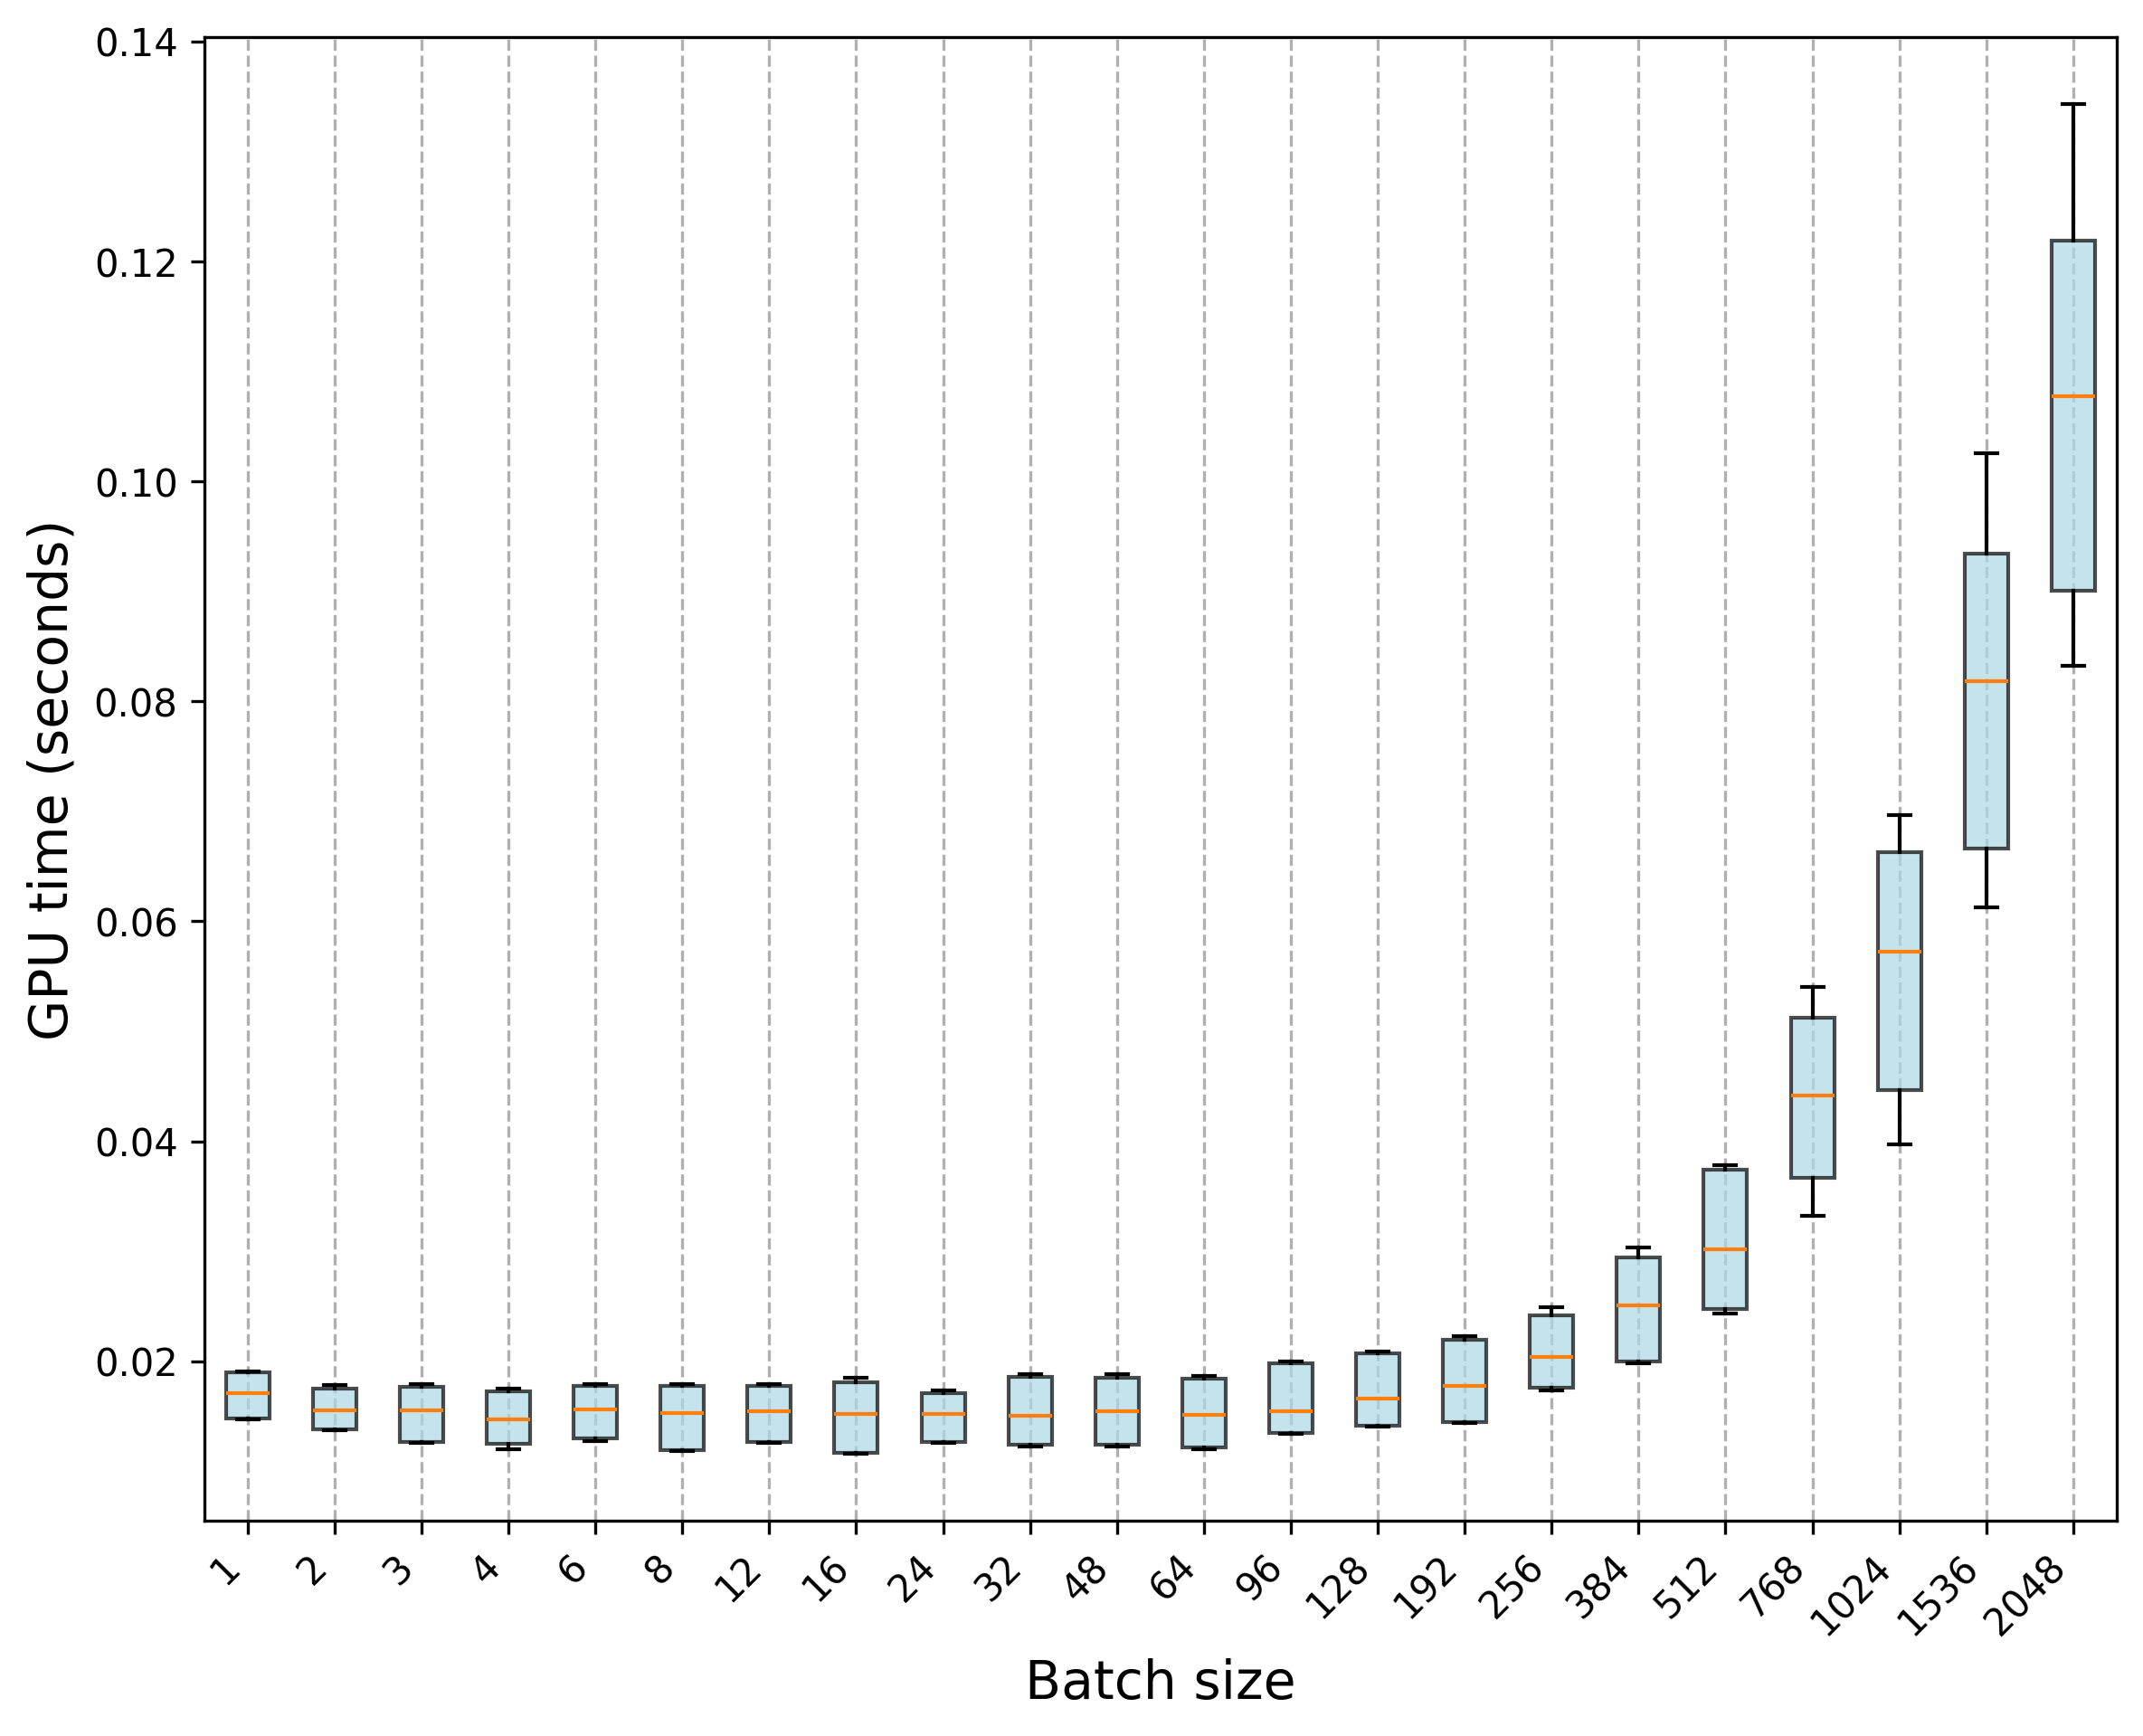

The data file committed next to this chart (first rows):
Trial, 1, 2, 3, 4, 6, 8, 12, 16, 24, 32, 48, 64, 96, 128, 192, 256, 384, 512, 768, 1024, 1536, 2048
0, 0.01474, 0.01386, 0.01272, 0.01252, 0.01297, 0.01199, 0.01272, 0.01186, 0.01278, 0.01234, 0.01253, 0.01231, 0.01359, 0.01431, 0.01454, 0.01775, 0.01993, 0.02481, 0.03321, 0.04443, 0.06771, 0.09209
1, 0.01477, 0.01382, 0.01272, 0.01247, 0.01281, 0.01193, 0.01259, 0.0117, 0.0127, 0.01252, 0.01241, 0.01212, 0.0135, 0.0142, 0.0145, 0.01761, 0.02, 0.02466, 0.03531, 0.04521, 0.06557, 0.09103
2, 0.01474, 0.01379, 0.01269, 0.01247, 0.01278, 0.0119, 0.01258, 0.01169, 0.01269, 0.01232, 0.01237, 0.01209, 0.0135, 0.01417, 0.01439, 0.0175, 0.02005, 0.02472, 0.03615, 0.04533, 0.0647, 0.08322
3, 0.01477, 0.01383, 0.01266, 0.01245, 0.01296, 0.01191, 0.01263, 0.01166, 0.01269, 0.01236, 0.01232, 0.01207, 0.0135, 0.01412, 0.01448, 0.01753, 0.01992, 0.0246, 0.03483, 0.04377, 0.06656, 0.08521
4, 0.01476, 0.0138, 0.01264, 0.01247, 0.01296, 0.0119, 0.01262, 0.01167, 0.01261, 0.01233, 0.0123, 0.01213, 0.01346, 0.01406, 0.01441, 0.01741, 0.0198, 0.02471, 0.03452, 0.04337, 0.06686, 0.08861
5, 0.01471, 0.01372, 0.01264, 0.01244, 0.01293, 0.01186, 0.01258, 0.01162, 0.01268, 0.01248, 0.01244, 0.01214, 0.01347, 0.01417, 0.01444, 0.01747, 0.01992, 0.02478, 0.03692, 0.04438, 0.06611, 0.08968
6, 0.0147, 0.01374, 0.01263, 0.01233, 0.01293, 0.01186, 0.01257, 0.01163, 0.01268, 0.01227, 0.01232, 0.01205, 0.01339, 0.01409, 0.01438, 0.0173, 0.01979, 0.02436, 0.03605, 0.04082, 0.06127, 0.08329
7, 0.01473, 0.01374, 0.01262, 0.01239, 0.01287, 0.01186, 0.01256, 0.0116, 0.01264, 0.01229, 0.01228, 0.01206, 0.0135, 0.01407, 0.0144, 0.01743, 0.01979, 0.02467, 0.03612, 0.03972, 0.06417, 0.08777
8, 0.01469, 0.01374, 0.01262, 0.0124, 0.01277, 0.01183, 0.01255, 0.01165, 0.01253, 0.01228, 0.0123, 0.01207, 0.01343, 0.01409, 0.01441, 0.01737, 0.01988, 0.0247, 0.03714, 0.04244, 0.06587, 0.0895
9, 0.01472, 0.01375, 0.01259, 0.01201, 0.0129, 0.01182, 0.01255, 0.01162, 0.01264, 0.01225, 0.01242, 0.01203, 0.0134, 0.01413, 0.01439, 0.01741, 0.01999, 0.0244, 0.03655, 0.04015, 0.06548, 0.08907
10, 0.01721, 0.01553, 0.01591, 0.01481, 0.01561, 0.01535, 0.01555, 0.01521, 0.01542, 0.01511, 0.0157, 0.01513, 0.01528, 0.01642, 0.01779, 0.02048, 0.0252, 0.02911, 0.04473, 0.05688, 0.07959, 0.1058
11, 0.01707, 0.01557, 0.01554, 0.0148, 0.01558, 0.0153, 0.0155, 0.01521, 0.01524, 0.01506, 0.0154, 0.01519, 0.01554, 0.01666, 0.01789, 0.0205, 0.02496, 0.029, 0.04481, 0.05824, 0.07914, 0.1004
12, 0.01706, 0.01555, 0.01556, 0.01477, 0.01559, 0.01532, 0.01549, 0.01521, 0.01519, 0.01504, 0.01553, 0.01515, 0.01556, 0.01666, 0.01784, 0.02039, 0.02533, 0.02967, 0.04484, 0.05499, 0.08036, 0.1042
13, 0.01709, 0.01553, 0.01557, 0.01477, 0.01563, 0.01532, 0.0155, 0.01522, 0.0152, 0.01502, 0.01541, 0.01516, 0.01555, 0.01663, 0.01777, 0.02027, 0.02553, 0.03001, 0.0433, 0.05485, 0.08055, 0.1154
14, 0.01722, 0.01551, 0.01557, 0.01474, 0.01558, 0.01536, 0.01547, 0.01523, 0.01524, 0.01506, 0.01551, 0.01515, 0.01552, 0.0166, 0.0178, 0.0203, 0.02545, 0.03056, 0.04532, 0.05566, 0.0795, 0.1043
15, 0.01736, 0.01548, 0.0155, 0.01471, 0.0155, 0.01532, 0.01544, 0.01517, 0.01522, 0.01502, 0.01533, 0.01508, 0.01543, 0.01662, 0.01767, 0.02026, 0.0236, 0.03033, 0.04374, 0.05432, 0.08481, 0.1131
16, 0.01704, 0.01544, 0.01551, 0.01469, 0.01554, 0.0153, 0.01543, 0.01515, 0.01534, 0.01504, 0.01547, 0.0151, 0.01544, 0.01661, 0.01772, 0.02034, 0.02487, 0.03106, 0.04245, 0.05765, 0.08705, 0.1097
17, 0.01716, 0.01546, 0.0155, 0.0147, 0.01556, 0.01535, 0.01545, 0.01511, 0.01519, 0.01497, 0.01535, 0.01511, 0.01545, 0.01655, 0.01775, 0.02041, 0.02541, 0.0292, 0.04453, 0.05808, 0.08304, 0.1175
18, 0.01705, 0.01549, 0.01546, 0.01473, 0.01559, 0.01529, 0.01546, 0.01519, 0.01518, 0.01499, 0.01546, 0.01508, 0.01545, 0.01661, 0.01775, 0.02046, 0.02493, 0.03079, 0.04375, 0.05776, 0.08655, 0.1106
19, 0.01717, 0.01547, 0.01548, 0.0147, 0.01557, 0.0153, 0.01545, 0.01515, 0.01522, 0.01495, 0.01529, 0.01511, 0.01547, 0.01658, 0.01771, 0.02036, 0.02499, 0.03071, 0.04383, 0.05781, 0.08493, 0.0981
20, 0.019, 0.01783, 0.01788, 0.01737, 0.01796, 0.01787, 0.01789, 0.0185, 0.01732, 0.01883, 0.01885, 0.01856, 0.0198, 0.02085, 0.02232, 0.02491, 0.02975, 0.03738, 0.05123, 0.06591, 0.09363, 0.1231
21, 0.01908, 0.01759, 0.01776, 0.01739, 0.01782, 0.0179, 0.01782, 0.01804, 0.01715, 0.01856, 0.01855, 0.01863, 0.01981, 0.02077, 0.0223, 0.02492, 0.02942, 0.03745, 0.05282, 0.06851, 0.09334, 0.1343
22, 0.01909, 0.01763, 0.01786, 0.01748, 0.01782, 0.01783, 0.01781, 0.01821, 0.01716, 0.01867, 0.01855, 0.01852, 0.01985, 0.02073, 0.02203, 0.0249, 0.02986, 0.03779, 0.0512, 0.06962, 0.1021, 0.1295
23, 0.01893, 0.01729, 0.01772, 0.01734, 0.0178, 0.01783, 0.01782, 0.01817, 0.01717, 0.01883, 0.01852, 0.01851, 0.01986, 0.02084, 0.02197, 0.02476, 0.03007, 0.03756, 0.05251, 0.06672, 0.1026, 0.1285
24, 0.01908, 0.01729, 0.01786, 0.01734, 0.01779, 0.01778, 0.01784, 0.01816, 0.0172, 0.01867, 0.01848, 0.0185, 0.01985, 0.02077, 0.02193, 0.02417, 0.03016, 0.03752, 0.05316, 0.0688, 0.09556, 0.1278
25, 0.01905, 0.01759, 0.0177, 0.0173, 0.01777, 0.01779, 0.01782, 0.01817, 0.01714, 0.01877, 0.0185, 0.01856, 0.01995, 0.02071, 0.02192, 0.02421, 0.02946, 0.03757, 0.05263, 0.06641, 0.09511, 0.122
26, 0.01905, 0.01758, 0.01773, 0.01732, 0.01777, 0.01776, 0.01776, 0.01812, 0.01714, 0.01878, 0.01849, 0.01843, 0.01979, 0.02077, 0.02211, 0.02414, 0.03033, 0.03737, 0.05284, 0.06528, 0.09629, 0.119
27, 0.01902, 0.01756, 0.01769, 0.01728, 0.01778, 0.01779, 0.01776, 0.01812, 0.01709, 0.01849, 0.01847, 0.0185, 0.01979, 0.02075, 0.02192, 0.02419, 0.02945, 0.03758, 0.054, 0.06655, 0.09704, 0.1226
28, 0.01902, 0.01756, 0.01766, 0.01726, 0.01777, 0.01777, 0.01781, 0.01825, 0.01712, 0.01883, 0.01847, 0.01844, 0.01978, 0.02078, 0.02193, 0.02425, 0.03014, 0.03714, 0.05044, 0.06783, 0.09344, 0.1215
29, 0.01901, 0.01757, 0.01768, 0.01743, 0.01776, 0.01779, 0.01776, 0.01813, 0.01712, 0.0185, 0.01849, 0.01846, 0.01977, 0.02068, 0.022, 0.02431, 0.02976, 0.03753, 0.0518, 0.06904, 0.09242, 0.1293
